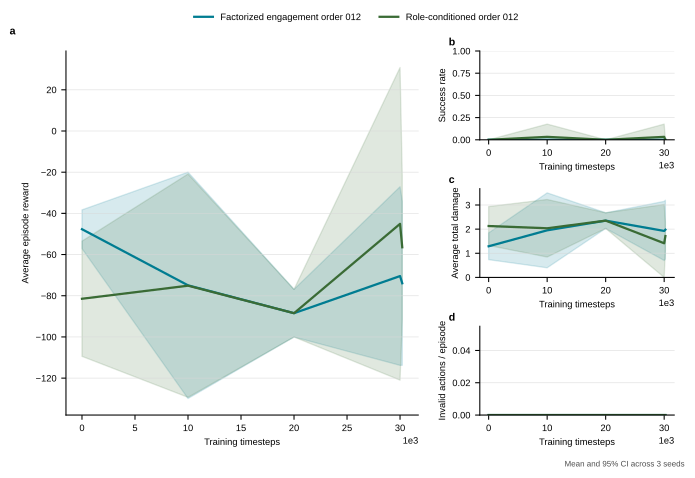

Data behind this chart, as committed beside it:
method, train_scenario, eval_scenario, run_index, train_seed, timesteps, evaluation_seed, elapsed_seconds, episodes, avg_reward, std_reward, avg_steps, success_rate, intercept_rate, leak_rate, avg_total_damage, avg_ammo_used, avg_shots, hit_rate_per_shot, avg_invalid_actions, avg_decision_time_ms, high_threat_leak_rate, avg_zone_weighted_damage, assignment_conflict_rate
role_conditioned_ar_ppo_order_012, medium, medium, 0, 8, 0, 10000, 1.371, 10.0, -69.45, 26.67, 46.4, 0.0, 0.3, 0.5, 1.773, 10.9, 10.9, 0.1376, 0.0, 2.346, 0.6429, 1.773, 0.0
role_conditioned_ar_ppo_order_012, medium, medium, 0, 8, 10000, 10000, 49.82, 10.0, -50.41, 47.06, 45.8, 0.1, 0.38, 0.46, 1.495, 5.6, 5.6, 0.3393, 0.0, 1.899, 0.5714, 1.495, 0.0
role_conditioned_ar_ppo_order_012, medium, medium, 0, 8, 20000, 10000, 88.77, 10.0, -90.46, 29.4, 46.0, 0.0, 0.0, 0.72, 2.445, 0.0, 0.0, 0.0, 0.0, 1.899, 0.7857, 2.445, 0.0
role_conditioned_ar_ppo_order_012, medium, medium, 0, 8, 30000, 10000, 135.2, 10.0, -17.64, 24.21, 42.9, 0.1, 0.7, 0.22, 0.7669, 6.7, 6.7, 0.5224, 0.0, 1.766, 0.2143, 0.7669, 0.0
role_conditioned_ar_ppo_order_012, medium, medium, 0, 8, 30208, 10000, 137.6, 10.0, -49.42, 19.85, 45.2, 0.0, 0.4, 0.46, 1.619, 3.2, 3.2, 0.625, 0.0, 2.588, 0.5714, 1.619, 0.0
factorized_engagement_ar_ppo_order_012, medium, medium, 0, 8, 0, 10000, 1.514, 10.0, -51.84, 33.1, 45.9, 0.0, 0.46, 0.38, 1.316, 16.0, 16.0, 0.1437, 0.0, 2.663, 0.5, 1.316, 0.0
factorized_engagement_ar_ppo_order_012, medium, medium, 0, 8, 10000, 10000, 42.09, 10.0, -49.88, 37.71, 46.8, 0.0, 0.44, 0.36, 1.239, 16.0, 16.0, 0.1375, 0.0, 1.8, 0.5, 1.239, 0.0
factorized_engagement_ar_ppo_order_012, medium, medium, 0, 8, 20000, 10000, 86.28, 10.0, -90.46, 29.4, 46.0, 0.0, 0.0, 0.72, 2.445, 0.0, 0.0, 0.0, 0.0, 1.854, 0.7857, 2.445, 0.0
factorized_engagement_ar_ppo_order_012, medium, medium, 0, 8, 30000, 10000, 128.8, 10.0, -90.46, 29.4, 46.0, 0.0, 0.0, 0.72, 2.445, 0.0, 0.0, 0.0, 0.0, 2.363, 0.7857, 2.445, 0.0
factorized_engagement_ar_ppo_order_012, medium, medium, 0, 8, 30208, 10000, 131.3, 10.0, -90.46, 29.4, 46.0, 0.0, 0.0, 0.72, 2.445, 0.0, 0.0, 0.0, 0.0, 2.351, 0.7857, 2.445, 0.0
role_conditioned_ar_ppo_order_012, medium, medium, 1, 9, 0, 10010, 1.455, 10.0, -83.14, 29.86, 45.2, 0.0, 0.0, 0.6, 2.204, 0.0, 0.0, 0.0, 0.0, 2.448, 0.75, 2.204, 0.0
role_conditioned_ar_ppo_order_012, medium, medium, 1, 9, 10000, 10010, 51.12, 10.0, -83.14, 29.86, 45.2, 0.0, 0.0, 0.6, 2.204, 0.0, 0.0, 0.0, 0.0, 2.567, 0.75, 2.204, 0.0
role_conditioned_ar_ppo_order_012, medium, medium, 1, 9, 20000, 10010, 104.9, 10.0, -83.14, 29.86, 45.2, 0.0, 0.0, 0.6, 2.204, 0.0, 0.0, 0.0, 0.0, 2.612, 0.75, 2.204, 0.0
role_conditioned_ar_ppo_order_012, medium, medium, 1, 9, 30000, 10010, 145.4, 10.0, -78, 33.92, 45.2, 0.0, 0.06, 0.56, 2.06, 0.4, 0.4, 0.75, 0.0, 2.348, 0.6875, 2.06, 0.0
role_conditioned_ar_ppo_order_012, medium, medium, 1, 9, 30208, 10010, 147.5, 10.0, -72.69, 32.93, 46.0, 0.0, 0.1, 0.54, 1.983, 0.6, 0.6, 0.8333, 0.0, 1.939, 0.6875, 1.983, 0.0
factorized_engagement_ar_ppo_order_012, medium, medium, 1, 9, 0, 10010, 1.38, 10.0, -44.44, 33.59, 48.1, 0.0, 0.44, 0.3, 1.055, 16.0, 16.0, 0.1375, 0.0, 2.302, 0.3125, 1.055, 0.0
factorized_engagement_ar_ppo_order_012, medium, medium, 1, 9, 10000, 10010, 43.81, 10.0, -83.14, 29.86, 45.2, 0.0, 0.0, 0.6, 2.204, 0.0, 0.0, 0.0, 0.0, 2.372, 0.75, 2.204, 0.0
factorized_engagement_ar_ppo_order_012, medium, medium, 1, 9, 20000, 10010, 88.52, 10.0, -83.14, 29.86, 45.2, 0.0, 0.0, 0.6, 2.204, 0.0, 0.0, 0.0, 0.0, 2.212, 0.75, 2.204, 0.0
factorized_engagement_ar_ppo_order_012, medium, medium, 1, 9, 30000, 10010, 131.5, 10.0, -62.39, 28.87, 45.7, 0.0, 0.3, 0.48, 1.866, 4.7, 4.7, 0.3191, 0.0, 2.35, 0.6875, 1.866, 0.0
factorized_engagement_ar_ppo_order_012, medium, medium, 1, 9, 30208, 10010, 134, 10.0, -72.88, 33.62, 45.5, 0.0, 0.16, 0.54, 2.02, 2.8, 2.8, 0.2857, 0.0, 2.36, 0.6875, 2.02, 0.0
role_conditioned_ar_ppo_order_012, medium, medium, 2, 10, 0, 10020, 1.162, 10.0, -91.78, 25.69, 45.2, 0.0, 0.0, 0.68, 2.409, 0.0, 0.0, 0.0, 0.0, 1.945, 0.5909, 2.409, 0.0
role_conditioned_ar_ppo_order_012, medium, medium, 2, 10, 10000, 10020, 44.34, 10.0, -91.78, 25.69, 45.2, 0.0, 0.0, 0.68, 2.409, 0.0, 0.0, 0.0, 0.0, 2.368, 0.5909, 2.409, 0.0
role_conditioned_ar_ppo_order_012, medium, medium, 2, 10, 20000, 10020, 87.51, 10.0, -91.78, 25.69, 45.2, 0.0, 0.0, 0.68, 2.409, 0.0, 0.0, 0.0, 0.0, 1.901, 0.5909, 2.409, 0.0
role_conditioned_ar_ppo_order_012, medium, medium, 2, 10, 30000, 10020, 128.2, 10.0, -39.63, 29.87, 43.7, 0.0, 0.5, 0.38, 1.417, 5.6, 5.6, 0.4464, 0.0, 2.398, 0.2727, 1.417, 0.0
role_conditioned_ar_ppo_order_012, medium, medium, 2, 10, 30208, 10020, 130.6, 10.0, -47.25, 38.67, 43.8, 0.0, 0.44, 0.4, 1.538, 5.2, 5.2, 0.4231, 0.0, 2.385, 0.3182, 1.538, 0.0
factorized_engagement_ar_ppo_order_012, medium, medium, 2, 10, 0, 10020, 1.241, 10.0, -46.79, 28.46, 43.7, 0.0, 0.42, 0.44, 1.499, 9.4, 9.4, 0.2234, 0.0, 2.169, 0.2727, 1.499, 0.0
factorized_engagement_ar_ppo_order_012, medium, medium, 2, 10, 10000, 10020, 44.01, 10.0, -91.78, 25.69, 45.2, 0.0, 0.0, 0.68, 2.409, 0.0, 0.0, 0.0, 0.0, 1.835, 0.5909, 2.409, 0.0
factorized_engagement_ar_ppo_order_012, medium, medium, 2, 10, 20000, 10020, 86.95, 10.0, -91.78, 25.69, 45.2, 0.0, 0.0, 0.68, 2.409, 0.0, 0.0, 0.0, 0.0, 1.868, 0.5909, 2.409, 0.0
factorized_engagement_ar_ppo_order_012, medium, medium, 2, 10, 30000, 10020, 129.3, 10.0, -58.46, 30.65, 46.9, 0.0, 0.36, 0.42, 1.466, 16.0, 16.0, 0.1125, 0.0, 2.233, 0.5, 1.466, 0.0
factorized_engagement_ar_ppo_order_012, medium, medium, 2, 10, 30208, 10020, 131.7, 10.0, -58.46, 30.65, 46.9, 0.0, 0.36, 0.42, 1.466, 16.0, 16.0, 0.1125, 0.0, 2.277, 0.5, 1.466, 0.0
